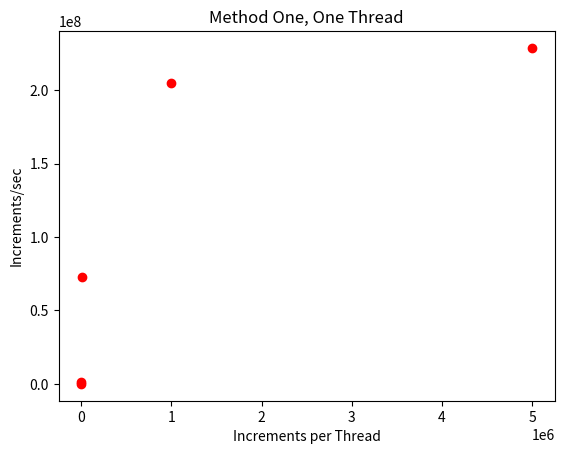

Reproduce this figure in Python. (Note: this script raises an exception after producing the figure.)
from matplotlib import pyplot
import numpy as np

threads = [1,4,16,24,32,54]
increments = [1, 100, 10000, 1000000, 5000000]
oneThread = [0, 1, 2, 3, 4, 5, 6, 7, 8, 9, 10, 11, 12, 13, 14, 15, 15, 17, 18, 19, 20, 21, 22, 23, 24]
fourThread = [x+25 for x in oneThread]
sixteenThread = [x+25 for x in fourThread]
twentyFourThread = [x+25 for x in sixteenThread]
thirtyTwoThread = [x+25 for x in twentyFourThread]
fiftyFourThread = [x+25 for x in thirtyTwoThread]

oneIter = [0, 1, 2, 3, 4]
oneHundredIter = [x+5 for x in oneIter]
tenThousandIter = [x+5 for x in oneHundredIter]
oneMillionIter = [x+5 for x in tenThousandIter]
fiveMilltionIter = [x+5 for x in oneMillionIter]

Method1 = [ [1,9.927e-05], [1,9.9778e-05], [1,9.7771e-05], [1,0.000107368], [1,6.5349e-05], [100,9.5971e-05], [100,9.6661e-05], [100,9.633e-05], [100,7.0435e-05], [100,9.7147e-05], [10000,0.000133807], [10000,0.000145624], [10000,0.000111557], [10000,0.00014251], [10000,0.000152976], [1000000,0.0048743], [1000000,0.00512776], [1000000,0.00482921], [1000000,0.00497374], [1000000,0.00487757], [5000000,0.0241327], [5000000,0.016572], [5000000,0.0202087], [5000000,0.0241719], [5000000,0.0242027], [4,9.3245e-05], [4,9.1562e-05], [4,9.507e-05], [4,9.5208e-05], [4,9.4578e-05], [336,6.4433e-05], [400,7.3645e-05], [337,6.9887e-05], [347,5.2952e-05], [340,6.7475e-05], [20644,0.000401228], [10023,0.000362628], [13038,0.000418879], [40000,0.000285239], [32009,0.000373501], [1748599,0.0304576], [1243556,0.0347162], [1531145,0.0284422], [1780329,0.0346417], [2346210,0.014933], [6232531,0.120425], [6002247,0.0982083], [8832120,0.11297], [6505855,0.12907], [6548601,0.113672], [16,0.000317122], [16,0.000457194], [15,0.000369691], [16,0.000411028], [15,0.000311474], [630,0.000327547], [104,0.000176172], [504,0.000279289], [768,0.000247858], [1600,0.000347061], [75581,0.00180312], [122713,0.00101127], [76067,0.00114648], [55840,0.00137368], [147259,0.000811604], [1932659,0.108006], [3516690,0.0806066], [2073886,0.0778906], [2126472,0.0944398], [2027953,0.0980776], [6155546,0.363387], [7988626,0.333281], [6790020,0.396346], [8235304,0.373524], [8391698,0.343266], [24,0.000547295], [24,0.000424819], [24,0.000275916], [19,0.000411049], [19,0.00053107], [2400,0.000358233], [2400,0.000517543], [218,0.000254589], [1341,0.000398631], [129,0.000185867], [14597,0.00207268], [225849,0.00103943], [83117,0.00133081], [189781,0.000945014], [230006,0.00113563], [1746777,0.127579], [2922558,0.119685], [2577490,0.0978976], [3070354,0.14215], [2360599,0.146625], [8972311,0.531181], [7305526,0.568959], [7716301,0.591063], [6753749,0.55329], [7918371,0.621854], [32,0.000376459], [32,0.000464952], [32,0.000413785], [30,0.000500269], [22,0.000473577], [2674,0.000354927], [822,0.000428704], [281,0.000255116], [193,0.000262701], [264,0.000183773], [19023,0.00216479], [14708,0.00226577], [13784,0.00216927], [11722,0.0022566], [19182,0.00212946], [2078206,0.161664], [3005428,0.193038], [2848173,0.161245], [3292629,0.169136], [2325782,0.161442], [8646946,0.877994], [17631820,0.619439], [9897443,0.854524], [17672569,0.592436], [12416654,0.719227], [51,0.000504976], [52,0.0006211], [47,0.000626898], [32,0.000774311], [26,0.000716248], [1528,0.000636945], [1072,0.000475606], [1030,0.000446463], [1013,0.000532635], [555,0.000413297], [41125,0.00378467], [45401,0.00430035], [38665,0.0039842], [55238,0.00351419], [105918,0.00421615], [2986494,0.331934], [2610278,0.359385], [2764250,0.373275], [2719655,0.346083], [3258635,0.322893], [19926644,1.55907], [20741505,1.53167], [16684432,1.6001], [15956637,1.70159], [12750269,1.7561]]

Method2 = [[1,9.6495e-05], [1,0.000113398],  [1,9.1921e-05], [1,9.6131e-05], [1,9.2247e-05], [100,9.4267e-05], [100,9.4725e-05], [100,9.3441e-05], [100,7.8921e-05], [100,8.3048e-05], [10000,0.000714919], [10000,0.000736867], [10000,0.00072642], [10000,0.000773285], [10000,0.000735103], [1000000,0.0563776], [1000000,0.0562587], [1000000,0.0558719], [1000000,0.0563604], [1000000,0.0562777], [5000000,0.178622], [5000000,0.178101], [5000000,0.178746], [5000000,0.178315], [5000000,0.178437], [4,8.6491e-05], [4,8.5078e-05], [4,8.6601e-05], [4,5.7891e-05], [4,5.8932e-05], [400,0.000103338], [400,0.000146352], [400,0.000138535], [400,0.0001567], [400,0.000112812], [40000,0.0086223], [40000,0.0115419], [40000,0.0103298], [40000,0.0124692], [40000,0.00695948], [4000000,0.652661], [4000000,0.651799], [4000000,0.495703], [4000000,0.577218], [4000000,0.616663], [20000000,2.54811], [20000000,2.69447], [20000000,2.43713], [20000000,2.63172], [20000000,2.62504], [16,0.000315188], [16,0.000281953], [16,0.000321177], [16,0.0002454], [16,0.0002563], [1600,0.00061923], [1600,0.000447152], [1600,0.000394713], [1600,0.0007017], [1600,0.000531042], [160000,0.0505154], [160000,0.0408776], [160000,0.053373], [160000,0.0478391], [160000,0.0498154], [16000000,3.19121], [16000000,3.12487], [16000000,3.25005], [16000000,3.2474], [16000000,3.217], [80000000,15.8527], [80000000,15.5732], [80000000,16.6049], [80000000,15.9036], [80000000,15.6318], [24,0.000486768], [24,0.000338815], [24,0.000479049], [24,0.000496966], [24,0.000251492], [2400,0.000618194], [2400,0.000891046], [2400,0.000899323], [2400,0.00093128], [2400,0.00105562], [240000,0.0677883], [240000,0.0588942], [240000,0.0717184], [240000,0.0676488], [240000,0.0736487], [24000000,5.09675], [24000000,5.13692], [24000000,5.19618], [24000000,5.25642], [24000000,5.40778], [120000000,25.1681], [120000000,25.0243], [120000000,24.6642], [120000000,24.4604], [120000000,27.0304], [32,0.000481874], [32,0.000478978], [32,0.000463647], [32,0.000382129], [32,0.000523943], [3200,0.00130045], [3200,0.0014994], [3200,0.00128125], [3200,0.0012909], [3200,0.00111893], [320000,0.0811181], [320000,0.0912391], [320000,0.0999315], [320000,0.0917047], [320000,0.0972149], [32000000,6.90621], [32000000,6.77226], [32000000,7.34243], [32000000,6.97703], [32000000,7.3709], [160000000,36.4239], [160000000,35.2098], [160000000,33.4448], [160000000,35.7275], [160000000,35.3147], [54,0.000982516], [54,0.000698227], [54,0.000616111], [54,0.000629327], [54,0.000627035], [5400,0.00214161], [5400,0.00191901], [5400,0.00202707], [5400,0.00186644], [5400,0.00198307], [540000,0.145889], [540000,0.127582], [540000,0.144347], [540000,0.163316], [540000,0.156984], [54000000,13.7915], [54000000,13.5661], [54000000,14.93], [54000000,13.3804], [54000000,14.1899], [270000000,74.7253], [270000000,71.2422], [270000000,71.9651], [270000000,73.2466], [270000000,68.9634]]

Method3 = [ [1,8.7588e-05], [1,9.2697e-05], [1,8.5052e-05], [1,0.000112328], [1,6.5122e-05], [100,9.3678e-05], [100,6.1641e-05], [100,9.3658e-05], [100,3.2555e-05], [100,5.7808e-05], [10000,0.000816041], [10000,0.000821908], [10000,0.000834641], [10000,0.00081875], [10000,0.000803159], [1000000,0.0459738], [1000000,0.0609848], [1000000,0.0607094], [1000000,0.0610692], [1000000,0.060469], [5000000,0.190257], [5000000,0.19044], [5000000,0.189686], [5000000,0.17616], [5000000,0.190243], [4,8.1648e-05], [4,8.1032e-05], [4,5.3599e-05], [4,0.000118468], [4,5.9312e-05], [400,0.000117537], [400,6.8217e-05], [400,0.000176543], [400,0.000133773], [400,0.000109001], [40000,0.00656632], [40000,0.0123726], [40000,0.00781634], [40000,0.0145574], [40000,0.0134943], [4000000,0.653248], [4000000,0.597713], [4000000,0.639026], [4000000,0.585508], [4000000,0.606756], [20000000,3.29299], [20000000,2.75668], [20000000,2.88471], [20000000,2.58893], [20000000,2.53611], [16,0.000336291], [16,0.000446776], [16,0.000244977], [16,0.000369582], [16,0.000374524], [1600,0.00085393], [1600,0.000524392], [1600,0.000723426], [1600,0.000727434], [1600,0.000403398], [160000,0.0520539], [160000,0.0367394], [160000,0.0436975], [160000,0.049724], [160000,0.0572921], [16000000,3.46864], [16000000,3.22053], [16000000,3.42995], [16000000,3.13235], [16000000,3.53491], [80000000,15.8975], [80000000,17.4044], [80000000,16.3565], [80000000,16.3146], [80000000,16.3061], [24,0.000414358], [24,0.000536546], [24,0.000468994], [24,0.000586141], [24,0.000438662], [2400,0.00100233], [2400,0.000599265], [2400,0.000984443], [2400,0.00114671], [2400,0.000814032], [240000,0.0899706], [240000,0.0871431], [240000,0.0755299], [240000,0.0744678], [240000,0.0855754], [24000000,5.85214], [24000000,5.55457], [24000000,5.27864], [24000000,5.7767], [24000000,5.37678], [120000000,27.2436], [120000000,26.1204], [120000000,26.2978], [120000000,28.241], [120000000,26.4882], [32,0.000545604], [32,0.000442596], [32,0.000479949], [32,0.000502135], [32,0.000494782], [3200,0.00143802], [3200,0.00129729], [3200,0.00121443], [3200,0.00123208], [3200,0.00125242], [320000,0.108988], [320000,0.0975827], [320000,0.10447], [320000,0.108065], [320000,0.105797], [32000000,7.84589], [32000000,7.96432], [32000000,7.7395], [32000000,8.22343], [32000000,7.8092], [160000000,38.4501], [160000000,38.873], [160000000,38.3284], [160000000,39.2372], [160000000,36.4846], [54,0.000508385], [54,0.000610321], [54,0.000652351], [54,0.000592554], [54,0.000723419], [5400,0.00227312], [5400,0.00208402], [5400,0.00198764], [5400,0.00200311], [5400,0.00208897], [540000,0.160088], [540000,0.182884], [540000,0.182041], [540000,0.189331], [540000,0.204953], [54000000,15.6447], [54000000,16.1103], [54000000,15.1291], [54000000,14.4779], [54000000,15.764], [270000000,75.1573], [270000000,72.9138], [270000000,75.556], [270000000,74.7023], [270000000,75.7805]]

Method4 = [ [1,8.3099e-05], [1,8.6474e-05], [1,8.5174e-05], [1,6.4911e-05], [1,5.8429e-05], [100,6.2289e-05], [100,3.8519e-05], [100,5.4709e-05], [100,2.0356e-05], [100,3.7526e-05], [10000,0.000315842], [10000,0.000296886], [10000,0.000297313], [10000,0.000268031], [10000,0.000312899], [1000000,0.0203537], [1000000,0.0211896], [1000000,0.0197019], [1000000,0.021128], [1000000,0.0210048], [5000000,0.0852327], [5000000,0.0853328], [5000000,0.0856588], [5000000,0.0854757], [5000000,0.0850884], [4,5.2749e-05], [4,5.2116e-05], [4,8.8928e-05], [4,8.1588e-05], [4,8.5181e-05], [400,9.984e-05], [400,6.009e-05], [400,9.7666e-05], [400,8.3044e-05], [400,5.6069e-05], [40000,0.000786014], [40000,0.00205907], [40000,0.00140066], [40000,0.000759084], [40000,0.000782085], [4000000,0.10009], [4000000,0.124475], [4000000,0.0946875], [4000000,0.080622], [4000000,0.082225], [20000000,0.454773], [20000000,0.410001], [20000000,0.483113], [20000000,0.452964], [20000000,0.440617], [16,0.000429006], [16,0.000349812], [16,0.000345941], [16,0.000427806], [16,0.000247081], [1600,0.000344987], [1600,0.00036431], [1600,0.000346601], [1600,0.000180766], [1600,0.000441768], [160000,0.00790111], [160000,0.0061723], [160000,0.0057922], [160000,0.00357155], [160000,0.00703442], [16000000,0.335488], [16000000,0.317642], [16000000,0.350372], [16000000,0.351638], [16000000,0.34077], [80000000,1.67395], [80000000,1.72189], [80000000,1.78502], [80000000,1.73554], [80000000,1.72568], [24,0.00040464], [24,0.000345369], [24,0.000377741], [24,0.000449683], [24,0.000480988], [2400,0.000386761], [2400,0.000377433], [2400,0.000422895], [2400,0.0002237], [2400,0.00045728], [240000,0.00742637], [240000,0.00546834], [240000,0.00548329], [240000,0.00867142], [240000,0.00691], [24000000,0.50268], [24000000,0.495605], [24000000,0.519222], [24000000,0.496865], [24000000,0.518134], [120000000,2.55605], [120000000,2.55907], [120000000,2.50607], [120000000,2.53522], [120000000,2.55356], [32,0.000458521], [32,0.000440838], [32,0.000568737], [32,0.000616846], [32,0.000444192], [3200,0.000282065], [3200,0.000284024], [3200,0.000251359], [3200,0.000259097], [3200,0.000239793], [320000,0.0132477], [320000,0.0138736], [320000,0.0131821], [320000,0.0139274], [320000,0.0131789], [32000000,0.654715], [32000000,0.661823], [32000000,0.642328], [32000000,0.661531], [32000000,0.676865], [160000000,3.42665], [160000000,3.31892], [160000000,3.42717], [160000000,3.31964], [160000000,3.34877], [54,0.000649516], [54,0.000778815], [54,0.000805905], [54,0.000755584], [54,0.000777134], [5400,0.000561568], [5400,0.000422839], [5400,0.000373667], [5400,0.000396049], [5400,0.000381659], [540000,0.017596], [540000,0.0178499], [540000,0.0170474], [540000,0.0162464], [540000,0.0182501], [54000000,1.09716], [54000000,1.08614], [54000000,1.08892], [54000000,1.09568], [54000000,1.10979], [270000000,5.58751], [270000000,5.47617], [270000000,5.52605], [270000000,5.45174], [270000000,5.31737]]

Method5 = [ [1,9.3132e-05], [1,8.3981e-05], [1,9.2794e-05], [1,2.3103e-05], [1,3.9615e-05], [100,2.5359e-05], [100,1.3894e-05], [100,1.4933e-05], [100,1.5647e-05], [100,2.6666e-05], [10000,0.000130461], [10000,0.000138414], [10000,0.00013247], [10000,7.1476e-05], [10000,0.000130144], [1000000,0.00488825], [1000000,0.00512675], [1000000,0.00511871], [1000000,0.00497276], [1000000,0.00354212], [5000000,0.0166257], [5000000,0.0240999], [5000000,0.02362], [5000000,0.0238151], [5000000,0.0242686], [4,8.1281e-05], [4,8.6221e-05], [4,8.3075e-05], [4,5.9774e-05], [4,5.4191e-05], [400,8.6808e-05], [400,4.842e-05], [400,7.1601e-05], [400,3.0993e-05], [400,6.7722e-05], [40000,0.000319892], [40000,0.000392325], [40000,0.000276622], [40000,0.000364982], [40000,0.000269757], [4000000,0.023402], [4000000,0.0249829], [4000000,0.0298088], [4000000,0.0270139], [4000000,0.0345808], [20000000,0.106954], [20000000,0.113432], [20000000,0.0995448], [20000000,0.101803], [20000000,0.0892393], [16,0.000302853], [16,0.000352654], [16,0.000253695], [16,0.000321454], [16,0.000408721], [1600,0.000291539], [1600,0.000247737], [1600,0.000199986], [1600,0.000151409], [1600,0.000246147], [160000,0.00109487], [160000,0.00086829], [160000,0.00109166], [160000,0.0007622], [160000,0.000904366], [16000000,0.0531622], [16000000,0.0821703], [16000000,0.0579608], [16000000,0.0970074], [16000000,0.076156], [80000000,0.35164], [80000000,0.233693], [80000000,0.36826], [80000000,0.312737], [80000000,0.365286], [24,0.000379587], [24,0.000513089], [24,0.000391193], [24,0.00036039], [24,0.000452403], [2400,0.000427529], [2400,0.000300174], [2400,0.000180323], [2400,0.000301512], [2400,0.000254798], [240000,0.000834355], [240000,0.00122712], [240000,0.000936132], [240000,0.00125675], [240000,0.00108928], [24000000,0.0799388], [24000000,0.104355], [24000000,0.0610003], [24000000,0.102918], [24000000,0.112001], [120000000,0.490345], [120000000,0.339108], [120000000,0.298504], [120000000,0.350729], [120000000,0.521731], [32,0.000415203], [32,0.000426971], [32,0.000335057], [32,0.000524857], [32,0.000490271], [3200,0.000228461], [3200,0.000466977], [3200,0.000371962], [3200,0.000185687], [3200,0.000303334], [320000,0.00143791], [320000,0.00131678], [320000,0.00145501], [320000,0.00121289], [320000,0.00126947], [32000000,0.0823793], [32000000,0.0994834], [32000000,0.0958354], [32000000,0.110345], [32000000,0.102563], [160000000,0.443644], [160000000,0.433892], [160000000,0.443289], [160000000,0.512537], [160000000,0.665968], [54,0.000591004], [54,0.000706332], [54,0.000563412], [54,0.000682444], [54,0.000513743], [5400,0.000489164], [5400,0.000471285], [5400,0.000424697], [5400,0.000410267], [5400,0.000426637], [540000,0.00278073], [540000,0.00261749], [540000,0.00276357], [540000,0.00232736], [540000,0.00261814], [54000000,0.143224], [54000000,0.178732], [54000000,0.166795], [54000000,0.187117], [54000000,0.165245], [270000000,0.57519], [270000000,0.8295], [270000000,0.720886], [270000000,0.600766], [270000000,0.848007]]

def Method_Thread_Avg(Method, thread):
    MethodThreadAvgTime = [0,0,0,0,0]
    MethodThreadAvgRes = [0,0,0,0,0]
    for test in range(0,5):
        MethodThreadAvgRes[0] += Method[thread[oneIter[test]]][0]
        MethodThreadAvgTime[0] += Method[thread[oneIter[test]]][1]
        MethodThreadAvgRes[1] += Method[thread[oneHundredIter[test]]][0]
        MethodThreadAvgTime[1] += Method[thread[oneHundredIter[test]]][1]
        MethodThreadAvgRes[2] += Method[thread[tenThousandIter[test]]][0]
        MethodThreadAvgTime[2] += Method[thread[tenThousandIter[test]]][1]
        MethodThreadAvgRes[3] += Method[thread[oneMillionIter[test]]][0]
        MethodThreadAvgTime[3] += Method[thread[oneMillionIter[test]]][1]
        MethodThreadAvgRes[4] += Method[thread[fiveMilltionIter[test]]][0]
        MethodThreadAvgTime[4] += Method[thread[fiveMilltionIter[test]]][1]
    MethodThreadAvgTime = [x/len(oneIter) for x in MethodThreadAvgTime]
    MethodThreadAvgRes = [x/len(oneIter) for x in MethodThreadAvgRes]
    return (MethodThreadAvgTime, MethodThreadAvgRes)

(Method1OneThreadAvgTime, Method1OneThreadAvgRes) = Method_Thread_Avg(Method1, oneThread)
(Method1FourThreadAvgTime, Method1FourThreadAvgRes) = Method_Thread_Avg(Method1, fourThread)
(Method1SixteenThreadAvgTime, Method1SixteenThreadAvgRes) = Method_Thread_Avg(Method1, sixteenThread)
(Method1TwentyFourThreadAvgTime, Method1TwentyFourThreadAvgRes) = Method_Thread_Avg(Method1, twentyFourThread)
(Method1ThirtyTwoThreadAvgTime, Method1ThirtyTwoThreadAvgRes) = Method_Thread_Avg(Method1, thirtyTwoThread)
(Method1FiftyFourThreadAvgTime, Method1FiftyFourThreadAvgRes) = Method_Thread_Avg(Method1, fiftyFourThread)

(Method2OneThreadAvgTime, Method2OneThreadAvgRes) = Method_Thread_Avg(Method2, oneThread)
(Method2FourThreadAvgTime, Method2FourThreadAvgRes) = Method_Thread_Avg(Method2, fourThread)
(Method2SixteenThreadAvgTime, Method2SixteenThreadAvgRes) = Method_Thread_Avg(Method2, sixteenThread)
(Method2TwentyFourThreadAvgTime, Method2TwentyFourThreadAvgRes) = Method_Thread_Avg(Method2, twentyFourThread)
(Method2ThirtyTwoThreadAvgTime, Method2ThirtyTwoThreadAvgRes) = Method_Thread_Avg(Method2, thirtyTwoThread)
(Method2FiftyFourThreadAvgTime, Method2FiftyFourThreadAvgRes) = Method_Thread_Avg(Method2, fiftyFourThread)

(Method3OneThreadAvgTime, Method3OneThreadAvgRes) = Method_Thread_Avg(Method3, oneThread)
(Method3FourThreadAvgTime, Method3FourThreadAvgRes) = Method_Thread_Avg(Method3, fourThread)
(Method3SixteenThreadAvgTime, Method3SixteenThreadAvgRes) = Method_Thread_Avg(Method3, sixteenThread)
(Method3TwentyFourThreadAvgTime, Method3TwentyFourThreadAvgRes) = Method_Thread_Avg(Method3, twentyFourThread)
(Method3ThirtyTwoThreadAvgTime, Method3ThirtyTwoThreadAvgRes) = Method_Thread_Avg(Method3, thirtyTwoThread)
(Method3FiftyFourThreadAvgTime, Method3FiftyFourThreadAvgRes) = Method_Thread_Avg(Method3, fiftyFourThread)

(Method4OneThreadAvgTime, Method4OneThreadAvgRes) = Method_Thread_Avg(Method4, oneThread)
(Method4FourThreadAvgTime, Method4FourThreadAvgRes) = Method_Thread_Avg(Method4, fourThread)
(Method4SixteenThreadAvgTime, Method4SixteenThreadAvgRes) = Method_Thread_Avg(Method4, sixteenThread)
(Method4TwentyFourThreadAvgTime, Method4TwentyFourThreadAvgRes) = Method_Thread_Avg(Method4, twentyFourThread)
(Method4ThirtyTwoThreadAvgTime, Method4ThirtyTwoThreadAvgRes) = Method_Thread_Avg(Method4, thirtyTwoThread)
(Method4FiftyFourThreadAvgTime, Method4FiftyFourThreadAvgRes) = Method_Thread_Avg(Method4, fiftyFourThread)

(Method5OneThreadAvgTime, Method5OneThreadAvgRes) = Method_Thread_Avg(Method5, oneThread)
(Method5FourThreadAvgTime, Method5FourThreadAvgRes) = Method_Thread_Avg(Method5, fourThread)
(Method5SixteenThreadAvgTime, Method5SixteenThreadAvgRes) = Method_Thread_Avg(Method5, sixteenThread)
(Method5TwentyFourThreadAvgTime, Method5TwentyFourThreadAvgRes) = Method_Thread_Avg(Method5, twentyFourThread)
(Method5ThirtyTwoThreadAvgTime, Method5ThirtyTwoThreadAvgRes) = Method_Thread_Avg(Method5, thirtyTwoThread)
(Method5FiftyFourThreadAvgTime, Method5FiftyFourThreadAvgRes) = Method_Thread_Avg(Method5, fiftyFourThread)

## 1 - 1
pyplot.plot(increments, np.divide(Method1OneThreadAvgRes,Method1OneThreadAvgTime), 'ro')
pyplot.ylabel("Increments/sec")
pyplot.xlabel("Increments per Thread")
pyplot.title("Method One, One Thread")
pyplot.savefig("Graphs/MethodOne_1Thread.png")

pyplot.clf()

## 1 - 4
pyplot.plot(increments, np.divide(Method1FourThreadAvgRes,Method1FourThreadAvgTime), 'ro')
pyplot.ylabel("Increments/sec")
pyplot.xlabel("Increments per Thread")
pyplot.title("Method One, 4 Threads")
pyplot.savefig("Graphs/MethodOne_4Thread.png")

pyplot.clf()

## 1 - 16
pyplot.plot(increments, np.divide(Method1SixteenThreadAvgRes,Method1SixteenThreadAvgTime), 'ro')
pyplot.ylabel("Increments/sec")
pyplot.xlabel("Increments per Thread")
pyplot.title("Method One, 16 Threads")
pyplot.savefig("Graphs/MethodOne_16Thread.png")

pyplot.clf()

## 1 - 24
pyplot.plot(increments, np.divide(Method1ThirtyTwoThreadAvgRes,Method1TwentyFourThreadAvgTime), 'ro')
pyplot.ylabel("Increments/sec")
pyplot.xlabel("Increments per Thread")
pyplot.title("Method One, 24 Thread")
pyplot.savefig("Graphs/MethodOne_24Thread.png")

pyplot.clf()

## 1 - 32
pyplot.plot(increments, np.divide(Method1ThirtyTwoThreadAvgRes,Method1ThirtyTwoThreadAvgTime), 'ro')
pyplot.ylabel("Increments/sec")
pyplot.xlabel("Increments per Thread")
pyplot.title("Method One, 32 Threads")
pyplot.savefig("Graphs/MethodOne_32Thread.png")

pyplot.clf()

## 1 - 54
pyplot.plot(increments, np.divide(Method1FiftyFourThreadAvgRes,Method1FiftyFourThreadAvgTime), 'ro')
pyplot.ylabel("Increments/sec")
pyplot.xlabel("Increments per Thread")
pyplot.title("Method One, 54 Threads")
pyplot.savefig("Graphs/MethodOne_54Thread.png")

pyplot.clf()

################################################################################

## 2 - 1
pyplot.plot(increments, np.divide(Method2OneThreadAvgRes,Method2OneThreadAvgTime), 'ro')
pyplot.ylabel("Increments/sec")
pyplot.xlabel("Increments per Thread")
pyplot.title("Method Two, One Thread")
pyplot.savefig("Graphs/MethodTwo_1Thread.png")

pyplot.clf()

## 2 - 4
pyplot.plot(increments, np.divide(Method2FourThreadAvgRes,Method2FourThreadAvgTime), 'ro')
pyplot.ylabel("Increments/sec")
pyplot.xlabel("Increments per Thread")
pyplot.title("Method Two, 4 Threads")
pyplot.savefig("Graphs/MethodTwo_4Thread.png")

pyplot.clf()

## 2 - 16
pyplot.plot(increments, np.divide(Method2SixteenThreadAvgRes,Method2SixteenThreadAvgTime), 'ro')
pyplot.ylabel("Increments/sec")
pyplot.xlabel("Increments per Thread")
pyplot.title("Method Two, 16 Threads")
pyplot.savefig("Graphs/MethodTwo_16Thread.png")

pyplot.clf()

## 2 - 24
pyplot.plot(increments, np.divide(Method2TwentyFourThreadAvgRes,Method2TwentyFourThreadAvgTime), 'ro')
pyplot.ylabel("Increments/sec")
pyplot.xlabel("Increments per Thread")
pyplot.title("Method Two, 24 Thread")
pyplot.savefig("Graphs/MethodTwo_24Thread.png")

pyplot.clf()

## 2 - 32
pyplot.plot(increments, np.divide(Method2ThirtyTwoThreadAvgRes,Method2ThirtyTwoThreadAvgTime), 'ro')
pyplot.ylabel("Increments/sec")
pyplot.xlabel("Increments per Thread")
pyplot.title("Method Two, 32 Threads")
pyplot.savefig("Graphs/MethodTwo_32Thread.png")

pyplot.clf()

## 2 - 54
pyplot.plot(increments, np.divide(Method2FiftyFourThreadAvgRes,Method2FiftyFourThreadAvgTime), 'ro')
pyplot.ylabel("Increments/sec")
pyplot.xlabel("Increments per Thread")
pyplot.title("Method Two, 54 Threads")
pyplot.savefig("Graphs/MethodTwo_54Thread.png")

pyplot.clf()

################################################################################

## 3 - 1
pyplot.plot(increments, np.divide(Method3OneThreadAvgRes,Method3OneThreadAvgTime), 'ro')
pyplot.ylabel("Increments/sec")
pyplot.xlabel("Increments per Thread")
pyplot.title("Method Four, One Thread")
pyplot.savefig("Graphs/MethodFour_1Thread.png")

pyplot.clf()

## 3 - 4
pyplot.plot(increments, np.divide(Method3FourThreadAvgRes,Method3FourThreadAvgTime), 'ro')
pyplot.ylabel("Increments/sec")
pyplot.xlabel("Increments per Thread")
pyplot.title("Method Four, 4 Threads")
pyplot.savefig("Graphs/MethodFour_4Thread.png")

pyplot.clf()

## 3 - 16
pyplot.plot(increments, np.divide(Method3SixteenThreadAvgRes,Method3SixteenThreadAvgTime), 'ro')
pyplot.ylabel("Increments/sec")
pyplot.xlabel("Increments per Thread")
pyplot.title("Method Four, 16 Threads")
pyplot.savefig("Graphs/MethodFour_16Thread.png")

pyplot.clf()

## 3 - 24
pyplot.plot(increments, np.divide(Method3TwentyFourThreadAvgRes,Method3TwentyFourThreadAvgTime), 'ro')
pyplot.ylabel("Increments/sec")
pyplot.xlabel("Increments per Thread")
pyplot.title("Method Four, 24 Thread")
pyplot.savefig("Graphs/MethodFour_24Thread.png")

pyplot.clf()

## 3 - 32
pyplot.plot(increments, np.divide(Method3ThirtyTwoThreadAvgRes,Method3ThirtyTwoThreadAvgTime), 'ro')
pyplot.ylabel("Increments/sec")
pyplot.xlabel("Increments per Thread")
pyplot.title("Method Four, 32 Threads")
pyplot.savefig("Graphs/MethodFour_32Thread.png")

pyplot.clf()

## 3 - 54
pyplot.plot(increments, np.divide(Method3FiftyFourThreadAvgRes,Method3FiftyFourThreadAvgTime), 'ro')
pyplot.ylabel("Increments/sec")
pyplot.xlabel("Increments per Thread")
pyplot.title("Method Four, 54 Threads")
pyplot.savefig("Graphs/MethodFour_54Thread.png")

pyplot.clf()

################################################################################

## 4 - 1
pyplot.plot(increments, np.divide(Method4OneThreadAvgRes,Method4OneThreadAvgTime), 'ro')
pyplot.ylabel("Increments/sec")
pyplot.xlabel("Increments per Thread")
pyplot.title("Method Four, One Thread")
pyplot.savefig("Graphs/MethodFour_1Thread.png")

pyplot.clf()

## 4 - 4
pyplot.plot(increments, np.divide(Method4FourThreadAvgRes,Method4FourThreadAvgTime), 'ro')
pyplot.ylabel("Increments/sec")
pyplot.xlabel("Increments per Thread")
pyplot.title("Method Four, 4 Threads")
pyplot.savefig("Graphs/MethodFour_4Thread.png")

pyplot.clf()

## 4 - 16
pyplot.plot(increments, np.divide(Method4SixteenThreadAvgRes,Method4SixteenThreadAvgTime), 'ro')
pyplot.ylabel("Increments/sec")
pyplot.xlabel("Increments per Thread")
pyplot.title("Method Four, 16 Threads")
pyplot.savefig("Graphs/MethodFour_16Thread.png")

pyplot.clf()

## 4 - 24
pyplot.plot(increments, np.divide(Method4TwentyFourThreadAvgRes,Method4TwentyFourThreadAvgTime), 'ro')
pyplot.ylabel("Increments/sec")
pyplot.xlabel("Increments per Thread")
pyplot.title("Method Four, 24 Thread")
pyplot.savefig("Graphs/MethodFour_24Thread.png")

pyplot.clf()

## 4 - 32
pyplot.plot(increments, np.divide(Method4ThirtyTwoThreadAvgRes,Method4ThirtyTwoThreadAvgTime), 'ro')
pyplot.ylabel("Increments/sec")
pyplot.xlabel("Increments per Thread")
pyplot.title("Method Four, 32 Threads")
pyplot.savefig("Graphs/MethodFour_32Thread.png")

pyplot.clf()

## 4 - 54
pyplot.plot(increments, np.divide(Method4FiftyFourThreadAvgRes,Method4FiftyFourThreadAvgTime), 'ro')
pyplot.ylabel("Increments/sec")
pyplot.xlabel("Increments per Thread")
pyplot.title("Method Four, 54 Threads")
pyplot.savefig("Graphs/MethodFour_54Thread.png")

pyplot.clf()

################################################################################

## 5 - 1
pyplot.plot(increments, np.divide(Method5OneThreadAvgRes,Method5OneThreadAvgTime), 'ro')
pyplot.ylabel("Increments/sec")
pyplot.xlabel("Increments per Thread")
pyplot.title("Method Five, One Thread")
pyplot.savefig("Graphs/MethodFive_1Thread.png")

pyplot.clf()

## 5 - 4
pyplot.plot(increments, np.divide(Method5FourThreadAvgRes,Method5FourThreadAvgTime), 'ro')
pyplot.ylabel("Increments/sec")
pyplot.xlabel("Increments per Thread")
pyplot.title("Method Five, 4 Threads")
pyplot.savefig("Graphs/MethodFive_4Thread.png")

pyplot.clf()

## 5 - 16
pyplot.plot(increments, np.divide(Method5SixteenThreadAvgRes,Method5SixteenThreadAvgTime), 'ro')
pyplot.ylabel("Increments/sec")
pyplot.xlabel("Increments per Thread")
pyplot.title("Method Five, 16 Threads")
pyplot.savefig("Graphs/MethodFive_16Thread.png")

pyplot.clf()

## 5 - 24
pyplot.plot(increments, np.divide(Method5TwentyFourThreadAvgRes,Method3TwentyFourThreadAvgTime), 'ro')
pyplot.ylabel("Increments/sec")
pyplot.xlabel("Increments per Thread")
pyplot.title("Method Five, 24 Thread")
pyplot.savefig("Graphs/MethodFive_24Thread.png")

pyplot.clf()

## 5 - 32
pyplot.plot(increments, np.divide(Method5ThirtyTwoThreadAvgRes,Method5ThirtyTwoThreadAvgTime), 'ro')
pyplot.ylabel("Increments/sec")
pyplot.xlabel("Increments per Thread")
pyplot.title("Method Five, 32 Threads")
pyplot.savefig("Graphs/MethodFive_32Thread.png")

pyplot.clf()

## 5 - 54
pyplot.plot(increments, np.divide(Method5FiftyFourThreadAvgRes,Method5FiftyFourThreadAvgTime), 'ro')
pyplot.ylabel("Increments/sec")
pyplot.xlabel("Increments per Thread")
pyplot.title("Method Five, 54 Threads")
pyplot.savefig("Graphs/MethodFive_54Thread.png")

pyplot.clf()


oneMillionIterOverMethods = [np.divide(Method1ThirtyTwoThreadAvgRes[4], Method1ThirtyTwoThreadAvgTime[4]), np.divide(Method2ThirtyTwoThreadAvgRes[4], Method2ThirtyTwoThreadAvgTime[4]), np.divide(Method3ThirtyTwoThreadAvgRes[4], Method3ThirtyTwoThreadAvgTime[4]), np.divide(Method4ThirtyTwoThreadAvgRes[4], Method4ThirtyTwoThreadAvgTime[4]), np.divide(Method5ThirtyTwoThreadAvgRes[4], Method5ThirtyTwoThreadAvgTime[4])]
print(oneMillionIterOverMethods)
print([Method1ThirtyTwoThreadAvgRes[4], Method2ThirtyTwoThreadAvgRes[4], Method3ThirtyTwoThreadAvgRes[4], Method4ThirtyTwoThreadAvgRes[4], Method5ThirtyTwoThreadAvgRes[4]])
print([Method1ThirtyTwoThreadAvgTime[4], Method2ThirtyTwoThreadAvgTime[4], Method3ThirtyTwoThreadAvgTime[4], Method4ThirtyTwoThreadAvgTime[4], Method5ThirtyTwoThreadAvgTime[4]])
## one Million Iterations
pyplot.plot([1,2,3,4,5], oneMillionIterOverMethods, 'ro');
pyplot.ylabel("Increments/sec")
pyplot.xlabel("Method")
pyplot.title("1,000,000 Increments per thread, 16 threads")
pyplot.savefig("Graphs/MethodCmp.png")
